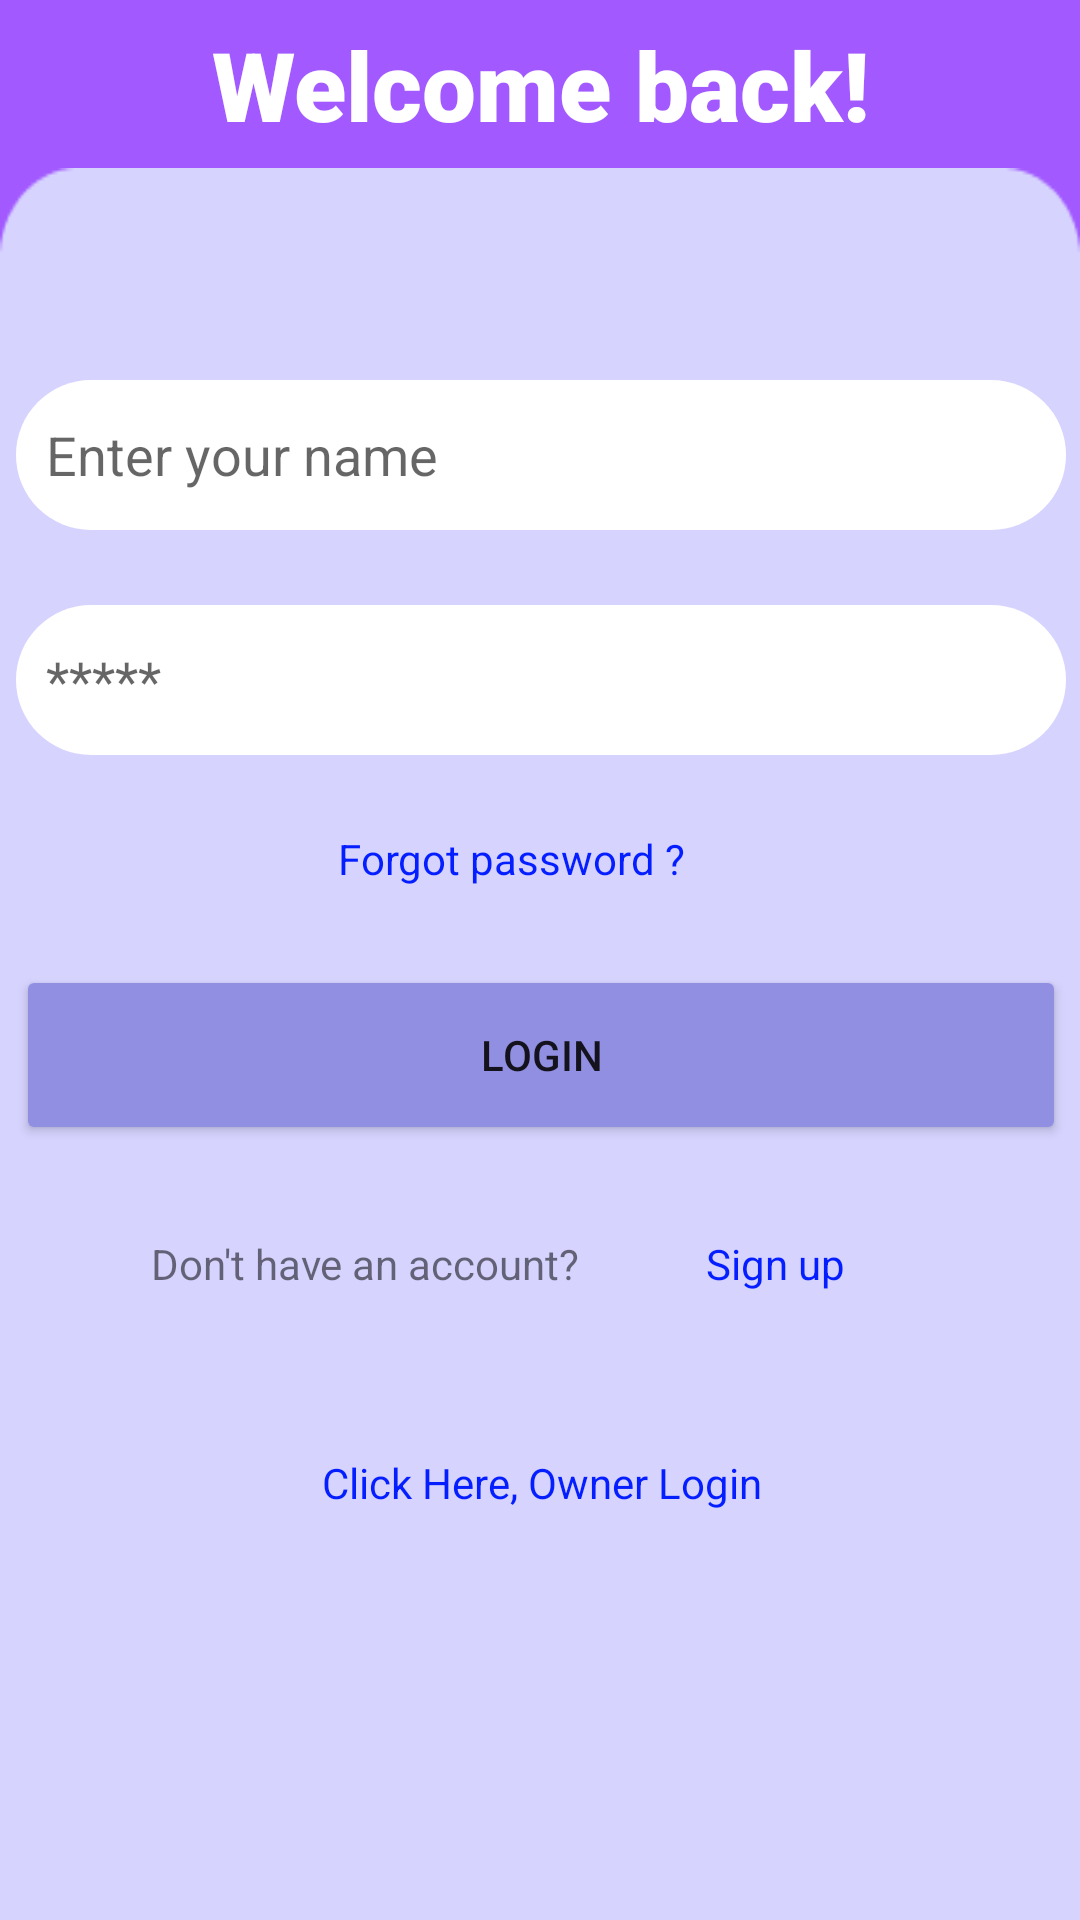

Layout XML and referenced resources for this Android screen:
<!-- AndroidManifest.xml: application theme Theme.FuelWay -->
<!-- res/layout/activity_login_screen.xml -->
<?xml version="1.0" encoding="utf-8"?>
<androidx.constraintlayout.widget.ConstraintLayout xmlns:android="http://schemas.android.com/apk/res/android"
    xmlns:app="http://schemas.android.com/apk/res-auto"
    xmlns:tools="http://schemas.android.com/tools"
    android:layout_width="match_parent"
    android:layout_height="match_parent"
    android:background="#A259FF"
    tools:context=".LoginScreen">


        <ImageView
            android:id="@+id/imageView1"
            android:layout_width="match_parent"
            android:layout_height="match_parent"
            android:scaleType="fitXY"
            app:layout_constraintBottom_toBottomOf="parent"
            app:layout_constraintEnd_toEndOf="parent"
            app:layout_constraintHorizontal_bias="0.0"
            app:layout_constraintStart_toStartOf="parent"
            app:layout_constraintTop_toTopOf="parent"
            app:layout_constraintVertical_bias="0.0"
            app:srcCompat="@drawable/bg" />

        <ImageView
            android:id="@+id/imageView3"
            android:layout_width="match_parent"
            android:layout_height="wrap_content"
            android:scaleType="fitXY"
            app:layout_constraintBottom_toBottomOf="parent"
            app:layout_constraintEnd_toEndOf="parent"
            app:layout_constraintHorizontal_bias="0.0"
            app:layout_constraintStart_toStartOf="parent"
            app:layout_constraintTop_toTopOf="@+id/imageView1"
            app:layout_constraintVertical_bias="1.0"
            app:srcCompat="@drawable/base" />

        <TextView
            android:id="@+id/textView2"
            android:layout_width="244dp"
            android:layout_height="120dp"
            android:gravity="center"
            android:text="Welcome back!"
            android:textColor="#FFFFFF"
            android:textSize="32sp"
            app:fontFamily="sans-serif-black"
            app:layout_constraintBottom_toTopOf="@+id/imageView3"
            app:layout_constraintEnd_toEndOf="parent"
            app:layout_constraintStart_toStartOf="parent"
            app:layout_constraintTop_toTopOf="@+id/imageView1" />

        <LinearLayout
            android:layout_width="390dp"
            android:layout_height="443dp"
            android:gravity="center_horizontal"
            android:orientation="vertical"
            app:layout_constraintBottom_toBottomOf="parent"
            app:layout_constraintEnd_toEndOf="parent"
            app:layout_constraintStart_toStartOf="parent"
            app:layout_constraintTop_toTopOf="@+id/imageView3">

            <EditText
                android:id="@+id/unamelog"
                android:layout_width="350dp"
                android:layout_height="50dp"
                android:layout_marginBottom="25dp"
                android:background="@drawable/edittext_round"
                android:ems="10"
                android:hint="Enter your name"
                android:inputType="textPersonName"
                android:padding="10dp" />



            <EditText
                android:id="@+id/passtxtlg"
                android:layout_width="350dp"
                android:layout_height="50dp"
                android:layout_marginBottom="25dp"
                android:background="@drawable/edittext_round"
                android:ems="10"
                android:hint="*****"
                android:inputType="textPassword"
                android:padding="10dp" />
            <TextView
                android:id="@+id/emailedittxt"
                android:layout_width="135dp"
                android:layout_height="20dp"
                android:layout_marginBottom="25dp"
                android:ems="10"
                android:text="Forgot password ?"
                android:textColor="#051EFF" />


            <Button
                android:id="@+id/logbtn"
                android:layout_width="350dp"
                android:layout_height="60dp"
                android:layout_marginBottom="30dp"
                app:backgroundTint="#918FE1"
                android:text="Login"
                app:cornerRadius="18dp" />

            <LinearLayout
                android:layout_width="300dp"
                android:layout_height="38dp"
                android:gravity="center_horizontal"
                android:orientation="horizontal">

                <TextView
                    android:id="@+id/textView4"
                    android:layout_width="90dp"
                    android:layout_height="wrap_content"
                    android:layout_weight="1"
                    android:layout_marginStart="20dp"
                    android:text="Don't have an account?" />

                <TextView
                    android:id="@+id/signuplink"
                    android:layout_width="10dp"
                    android:layout_height="wrap_content"
                    android:layout_weight="1"
                    android:paddingStart="5dp"
                    android:text="Sign up"
                    android:textColor="#051EFF" />
            </LinearLayout>

            <TextView
                android:id="@+id/ownerlg"
                android:layout_width="match_parent"
                android:padding="10dp"
                android:gravity="center"
                android:layout_marginStart="25dp"
                android:layout_marginEnd="25dp"
                android:layout_height="wrap_content"
                android:layout_marginTop="25dp"
                android:textColor="#051EFF"
                android:text="Click Here, Owner Login" />
        </LinearLayout>

</androidx.constraintlayout.widget.ConstraintLayout>
<!-- resources referenced by this layout -->
<resources>
  <!-- drawable base: png bitmap (drawable-v24, 2755 bytes) -->
  <!-- drawable edittext_round (drawable) -->
  <?xml version="1.0" encoding="utf-8"?>
  <shape xmlns:android="http://schemas.android.com/apk/res/android"
      android:shape="rectangle"
      android:padding="10dp">
      <solid android:color="#FFFFFF" />
      <corners
          android:bottomRightRadius="25dp"
          android:bottomLeftRadius="25dp"
          android:topLeftRadius="25dp"
          android:topRightRadius="25dp" />
  </shape>
  <style name="Theme.FuelWay" parent="Theme.MaterialComponents.DayNight.DarkActionBar">
          
          <item name="colorPrimary">@color/appbar</item>
          <item name="colorPrimaryVariant">@color/purple_700</item>
          <item name="colorOnPrimary">@color/white</item>
          
          <item name="colorSecondary">@color/teal_200</item>
          <item name="colorSecondaryVariant">@color/teal_700</item>
          <item name="colorOnSecondary">@color/black</item>
          
          <item name="android:statusBarColor" tools:targetApi="l">?attr/color</item>
          
          <item name="color">@color/appbar</item>
      </style>
  <color name="appbar">#A259FF</color>
  <color name="purple_700">#FF3700B3</color>
  <color name="white">#FFFFFFFF</color>
  <color name="teal_200">#FF03DAC5</color>
  <color name="teal_700">#FF018786</color>
  <color name="black">#FF000000</color>
</resources>
